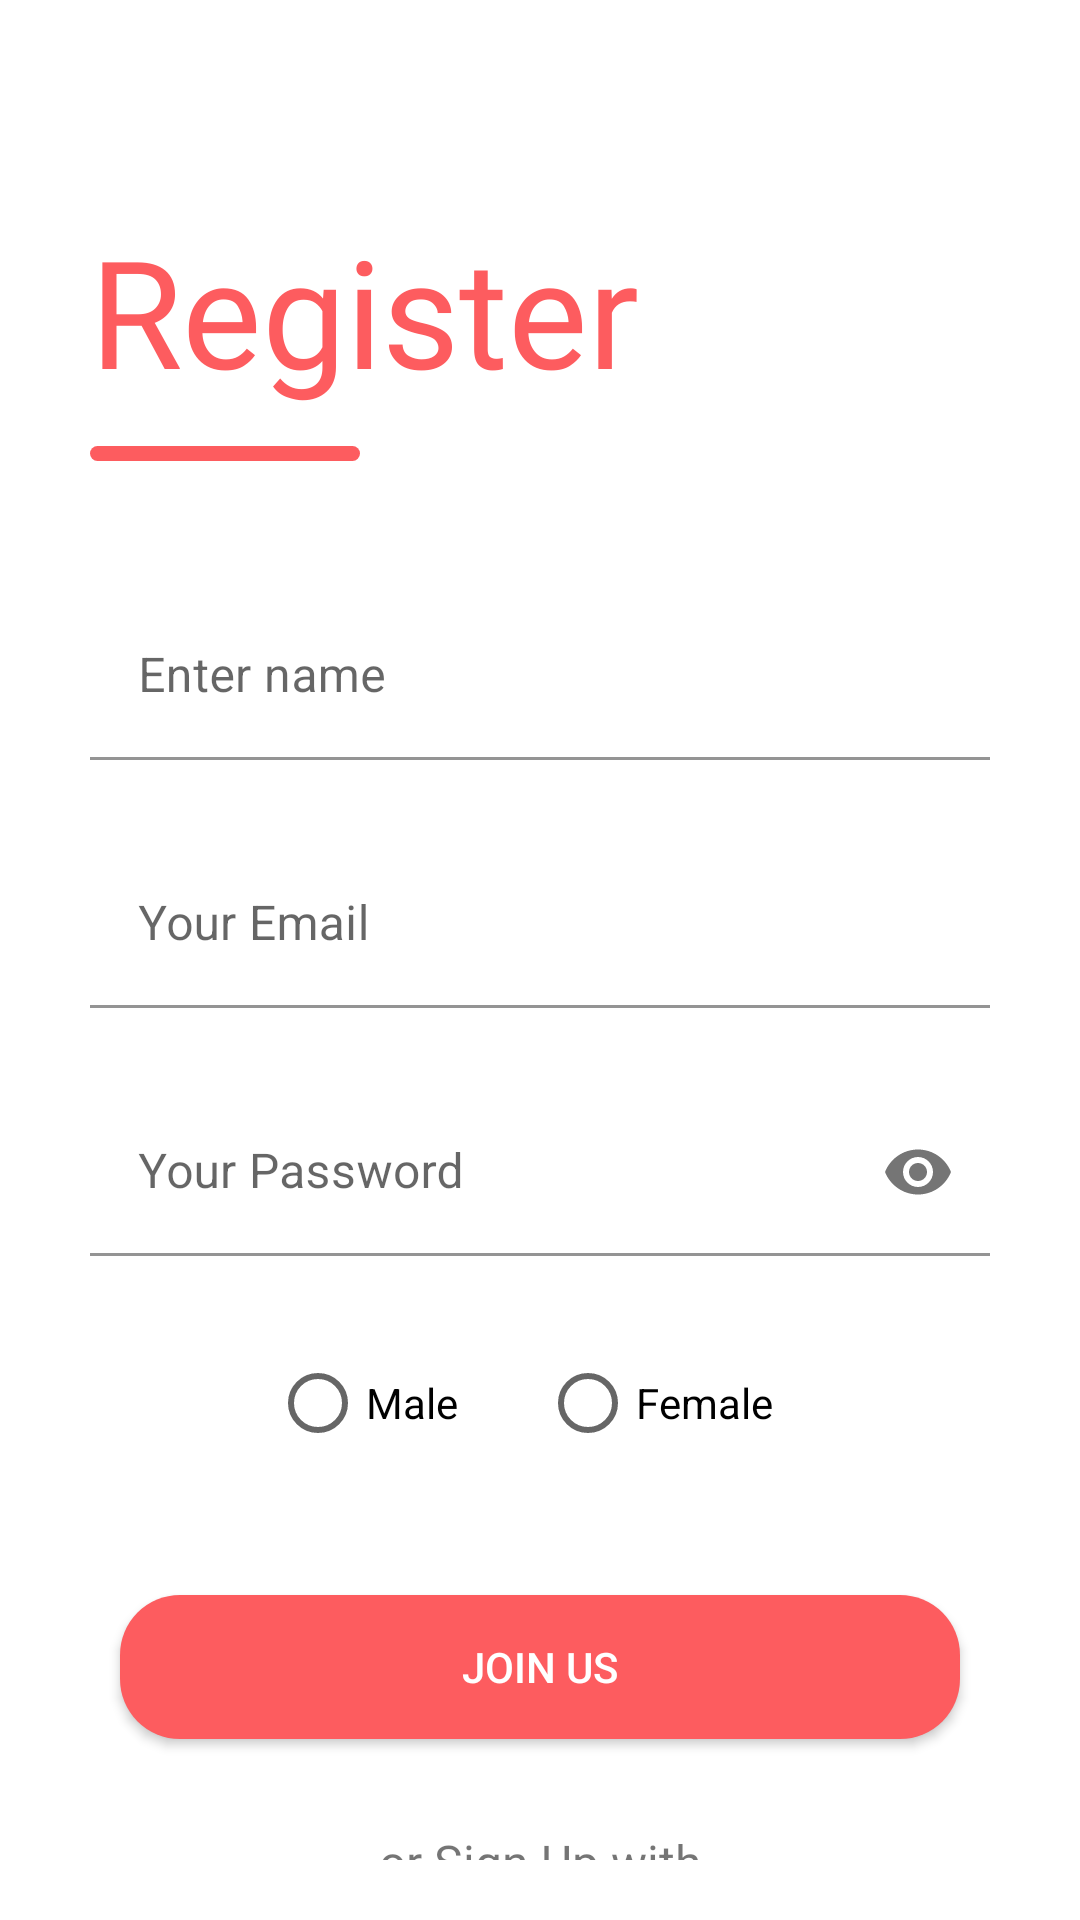

The Android layout XML behind this screen, and the referenced resources:
<!-- AndroidManifest.xml: application theme Theme.TinderClone -->
<!-- res/layout/activity_signup.xml -->
<?xml version="1.0" encoding="utf-8"?>
<androidx.constraintlayout.widget.ConstraintLayout xmlns:android="http://schemas.android.com/apk/res/android"
    xmlns:app="http://schemas.android.com/apk/res-auto"
    xmlns:tools="http://schemas.android.com/tools"
    android:layout_width="match_parent"
    android:layout_height="match_parent"
    tools:context=".SignupActivity">

    <LinearLayout
        android:layout_width="match_parent"
        android:layout_height="match_parent"
        android:orientation="vertical"
        android:padding="20dp"
        app:layout_constraintBottom_toBottomOf="parent"
        app:layout_constraintEnd_toEndOf="parent"
        app:layout_constraintStart_toStartOf="parent"
        app:layout_constraintTop_toTopOf="parent">

        <TextView
            android:layout_width="match_parent"
            android:layout_height="wrap_content"
            android:layout_marginLeft="10dp"
            android:layout_marginTop="50dp"
            android:gravity="start"
            android:text="Register"
            android:textColor="@color/tindercolor"
            android:textSize="50sp"
            android:textStyle="normal"
            android:fontFamily="@font/rderssed"/>

        <View
            android:layout_width="90dp"
            android:layout_height="5dp"
            android:layout_marginLeft="10dp"
            android:layout_marginTop="12dp"
            android:background="@drawable/btn_background"
            android:backgroundTint="@color/tindercolor" />


        <LinearLayout
            android:layout_width="match_parent"
            android:layout_height="wrap_content"
            android:layout_marginTop="34dp"
            android:orientation="vertical"
            android:padding="10dp">

            <com.google.android.material.textfield.TextInputLayout
                android:layout_width="match_parent"
                android:layout_height="wrap_content">


                <com.google.android.material.textfield.TextInputEditText
                    android:id="@+id/nameText"
                    android:layout_width="match_parent"
                    android:layout_height="wrap_content"
                    android:background="@color/white"
                    android:hint="Enter name"
                    android:inputType="textPersonName" />

            </com.google.android.material.textfield.TextInputLayout>


        </LinearLayout>

        <LinearLayout
            android:layout_width="match_parent"
            android:layout_height="wrap_content"
            android:layout_marginTop="7dp"
            android:orientation="vertical"
            android:padding="10dp">

            <com.google.android.material.textfield.TextInputLayout
                android:layout_width="match_parent"
                android:layout_height="wrap_content">


                <com.google.android.material.textfield.TextInputEditText
                    android:id="@+id/emailText"
                    android:layout_width="match_parent"
                    android:layout_height="wrap_content"
                    android:background="@color/white"
                    android:hint="Your Email"
                    android:inputType="textEmailAddress" />

            </com.google.android.material.textfield.TextInputLayout>


        </LinearLayout>

        <LinearLayout
            android:layout_width="match_parent"
            android:layout_height="wrap_content"
            android:layout_marginTop="7dp"
            android:orientation="vertical"
            android:padding="10dp">

            <com.google.android.material.textfield.TextInputLayout
                android:layout_width="match_parent"
                android:layout_height="wrap_content"
                app:passwordToggleEnabled="true">


                <com.google.android.material.textfield.TextInputEditText
                    android:id="@+id/passwordText"
                    android:layout_width="match_parent"
                    android:layout_height="wrap_content"
                    android:background="@color/white"
                    android:hint="Your Password"
                    android:inputType="textPassword" />

            </com.google.android.material.textfield.TextInputLayout>


        </LinearLayout>


        <RadioGroup
            android:id="@+id/radioGroup"
            android:layout_width="match_parent"
            android:layout_height="wrap_content"
            android:layout_marginStart="70dp"
            android:layout_marginTop="15dp"
            android:layout_marginEnd="70dp"
            android:orientation="horizontal"
            android:outlineAmbientShadowColor="@color/tindercolor">

            <RadioButton
                android:id="@+id/rb1"
                android:layout_width="0dp"
                android:layout_height="wrap_content"
                android:layout_weight="1"
                android:text="Male" />

            <RadioButton
                android:id="@+id/rb2"
                android:layout_width="0dp"
                android:layout_height="wrap_content"
                android:layout_weight="1"
                android:text="Female" />
        </RadioGroup>

        <Button
            android:id="@+id/login"
            android:layout_width="match_parent"
            android:layout_height="wrap_content"
            android:layout_marginStart="20dp"
            android:layout_marginTop="40dp"
            android:layout_marginEnd="20dp"
            android:background="@drawable/btn_background"
            android:onClick="RegisterAccount"
            android:text="Join Us"
            android:textColor="@color/white"
            app:backgroundTint="@color/tindercolor" />

        <TextView
            android:layout_width="wrap_content"
            android:layout_height="wrap_content"
            android:layout_gravity="center_horizontal"
            android:layout_marginTop="30dp"
            android:text="or Sign Up with"
            android:textSize="16sp" />

        <LinearLayout
            android:layout_width="match_parent"
            android:layout_height="wrap_content"
            android:layout_marginTop="10dp"
            android:gravity="center_horizontal"
            android:orientation="horizontal">

            <de.hdodenhof.circleimageview.CircleImageView
                android:layout_width="50dp"
                android:layout_height="50dp"
                android:src="@drawable/googlelogo"

                />

            <de.hdodenhof.circleimageview.CircleImageView
                android:layout_width="50dp"
                android:layout_height="50dp"
                android:layout_marginStart="10dp"
                android:layout_marginEnd="10dp"
                android:src="@drawable/facebooklogo" />

            <de.hdodenhof.circleimageview.CircleImageView
                android:layout_width="50dp"
                android:layout_height="50dp"
                android:src="@drawable/twitterlogo"

                />


        </LinearLayout>


    </LinearLayout>

</androidx.constraintlayout.widget.ConstraintLayout>
<!-- resources referenced by this layout -->
<resources>
  <color name="tindercolor">#FD5C5F</color>
  <color name="white">#FFFFFFFF</color>
  <!-- drawable btn_background (drawable) -->
  <?xml version="1.0" encoding="utf-8"?>
  <shape xmlns:android="http://schemas.android.com/apk/res/android"
      android:shape="rectangle">
  
      <corners
          android:radius="20dp"/>
  
      <solid
          android:color="@color/white"/>
  
  
  </shape>
  <!-- drawable facebooklogo: png bitmap (drawable-v24, 8198 bytes) -->
  <!-- drawable googlelogo: png bitmap (drawable-v24, 10546 bytes) -->
  <!-- drawable twitterlogo: png bitmap (drawable-v24, 10144 bytes) -->
  <style name="Theme.TinderClone" parent="Theme.MaterialComponents.DayNight.NoActionBar">
          
          <item name="colorPrimary">@color/tindercolor</item>
          <item name="colorPrimaryVariant">@color/black</item>
          <item name="colorOnPrimary">@color/white</item>
          
          <item name="colorSecondary">@color/teal_200</item>
          <item name="colorSecondaryVariant">@color/teal_700</item>
          <item name="colorOnSecondary">@color/black</item>
          
          <item name="android:statusBarColor" tools:targetApi="l">?attr/colorPrimaryVariant</item>
          
      </style>
  <color name="black">#FF000000</color>
  <color name="teal_200">#FF03DAC5</color>
  <color name="teal_700">#FF018786</color>
</resources>
